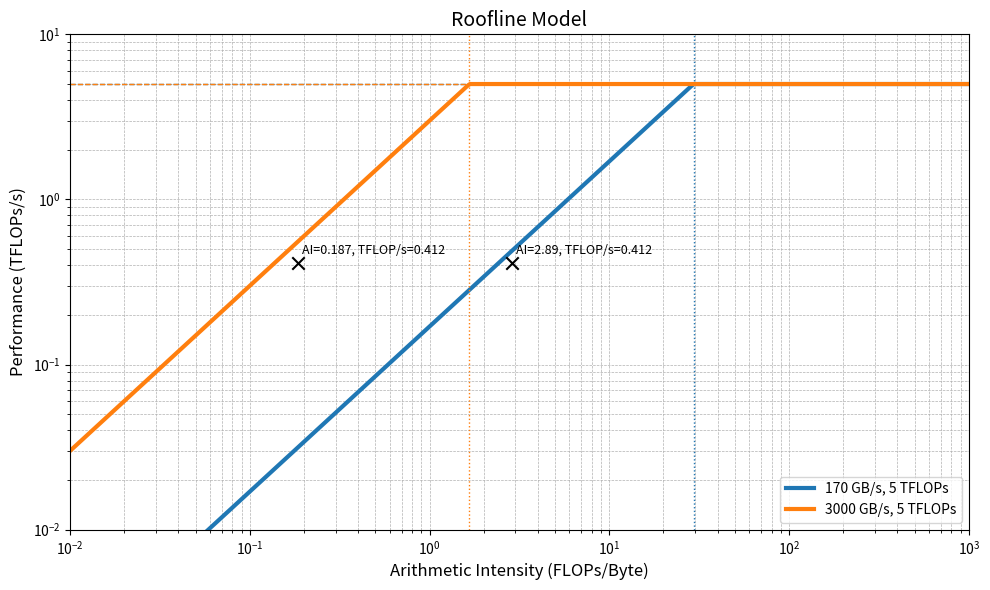

Write Python code to recreate this figure.
"""
globalRW    = global memory read and write
sharedRW    = shared memory read and write
byte        = size of data-type
dt          = total kernel execution time on GPU (in seconds)
"""

import matplotlib.pyplot as plt
import numpy as np


def AchievedPerformance(nq0, nq1, nq2, nelmt, numBlocks, byte, dt):

    nm0 = nq0 - 1; 
    nm1 = nq1 - 1;
    nm2 = nq2 - 1;
    
    globalRW = 0; sharedRW = 0; flop = 0

    #Copy to Shmem
    globalRW += numBlocks * (nq0 * nm0 + nq1 * nm1 + nq2 * nm2)
    sharedRW += numBlocks * (nq0 * nm0 + nq1 * nm1 + nq2 * nm2)

    #step-1 : Copy from in to the wsp0
    globalRW += nelmt * nm0 * nm1 * nm2
    sharedRW += nelmt * nm0 * nm1 * nm2

    #step-2 : direction 0
    sharedRW += nelmt * nq0 * nm1 * nm2 * (nm0 * 2 + 1)
    flop     += nelmt * nq0 * nm1 * nm2 * (nm0 * 2)

    #step-3 : direction 1
    sharedRW += nelmt * nq0 * nq1 * nm2 * (nm1 * 2 +1)
    flop     += nelmt * nq0 * nm1 * nm2 * (nm1 * 2)

    #step-4 : direction 2 + step-5 : Multiply with weights and determinant of Jacobi
    sharedRW += nelmt * nq0 * nq1 * nq2 * (nm2 * 2 + 1)
    flop     += nelmt * nq0 * nm1 * nm2 * (nm2 * 2 + 1)
    globalRW += nelmt * nq0 * nq1 * nq2

    #//step-6 : direction 2
    sharedRW += nelmt * nq0 * nq1 * nm2 * (nq2 * 2 + 1)
    flop     += nelmt * nq0 * nq1 * nm2 * nq2 * 2

    #step-7 : direction 1
    sharedRW += nelmt * nm1 * nm2 * nq0 * (nq1 * 2 + 1)
    flop     += nelmt * nm1 * nm2 * nq0 * nq1 * 2

    #step-8 : direction 0
    sharedRW += nelmt * nm0 * nm1 * nm2 * (nq0 * 2 + 1)
    flop     += nelmt * nm0 * nm1 * nm2 * nq0 * 2

    #step-9 : Copy wsp0 to out
    globalRW += nelmt * nm0 * nm1 * nm2
    sharedRW += nelmt * nm0 * nm1 * nm2

    results = {
        "globalRW"    : globalRW,
        "sharedRW"    : sharedRW,
        "flop"        : flop,
        "flop/s"      : flop / dt,
        "AI_global"   : flop / (globalRW * byte),
        "AI_shared"   : flop / (sharedRW * byte),     
        }
    
    return results


def generate_roofline(rooflines, achieved_points=None, filename="rooflineBK1.pdf"):
    """
    Plots and saves a roofline model from a {bandwidth: tflops} dictionary.

    Parameters:
    - rooflines (dict): {bandwidth_GB/s: peak_TFLOPs}
    - achieved_points (dict): {AI: TFLOPs/s}
    - filename (str): Output PDF filename
    """
    ai_range = np.logspace(-2, 3, 500)
    colors = plt.cm.tab10.colors
    plt.figure(figsize=(10, 6))

    max_perf = max(rooflines.values()) if rooflines else 0
    for i, (bw, tflops) in enumerate(rooflines.items()):
        # Performance (TFLOPs/s) = AI (FLOPs/Byte) * BW (GB/s) / 1000
        perf = np.minimum((bw / 1000) * ai_range, tflops)
        color = colors[i % len(colors)]
        label = f'{bw} GB/s, {tflops} TFLOPs'

        plt.loglog(ai_range, perf, linewidth=3, label=label, color=color)
        plt.axhline(tflops, color=color, linestyle='--', linewidth=1)
        # Crossover AI = Peak Perf (TFLOPs/s) * 1000 / BW (GB/s)
        crossover_ai = tflops * 1000 / bw
        plt.axvline(crossover_ai, color=color, linestyle=':', linewidth=1)

    # Plot achieved points with formatted labels
    if achieved_points:
        for ai, tflops_val in achieved_points.items():
            plt.scatter(ai, tflops_val, color='black', marker='x', s=80, zorder=5)
            label_text = f'AI={ai:.3g}, TFLOP/s={tflops_val:.3g}'
            plt.text(ai * 1.05, tflops_val * 1.1, label_text, fontsize=9, ha='left', va='bottom')
            max_perf = max(max_perf, tflops_val)

    # Set axis limits, starting y-axis lower to show sub-1 TFLOP/s performance
    plt.xlim(1e-2, 1e3)
    plt.ylim(1e-2, 10 ** np.ceil(np.log10(max_perf)))

    # Labels and legend
    plt.xlabel('Arithmetic Intensity (FLOPs/Byte)', fontsize=12)
    plt.ylabel('Performance (TFLOPs/s)', fontsize=12)
    plt.title('Roofline Model', fontsize=14)
    plt.grid(True, which='both', linestyle='--', linewidth=0.5)
    plt.legend()
    plt.tight_layout()
    plt.savefig(filename, format='pdf')
    plt.close()


def main():
    ###    Input Parameters   ###
    #############################
    nq0 = 4
    nq1 = 4
    nq2 = 4
    nelmt = 524288
    numBlocks = nelmt / 2
    byte = 4
    dt = 0.002
    
    #Global Memory BW
    bandwidth1 = 170
    tflops1 = 5
    
    #Shared Memory BW
    bandwidth2 = 3000
    tflops2 = 5
    ##############################
    
    
    achieved_vals = AchievedPerformance(nq0, nq1, nq2, nelmt, numBlocks, byte, dt)
    print(achieved_vals)

    rooflines = {
        bandwidth1 : tflops1,
        bandwidth2 : tflops2
    }
    achieved_points = {
        achieved_vals["AI_global"] : achieved_vals["flop/s"] * 10**-12,
        achieved_vals["AI_shared"] : achieved_vals["flop/s"] * 10**-12
    }

    generate_roofline(rooflines, achieved_points)
    
if __name__ == "__main__":
    main()
